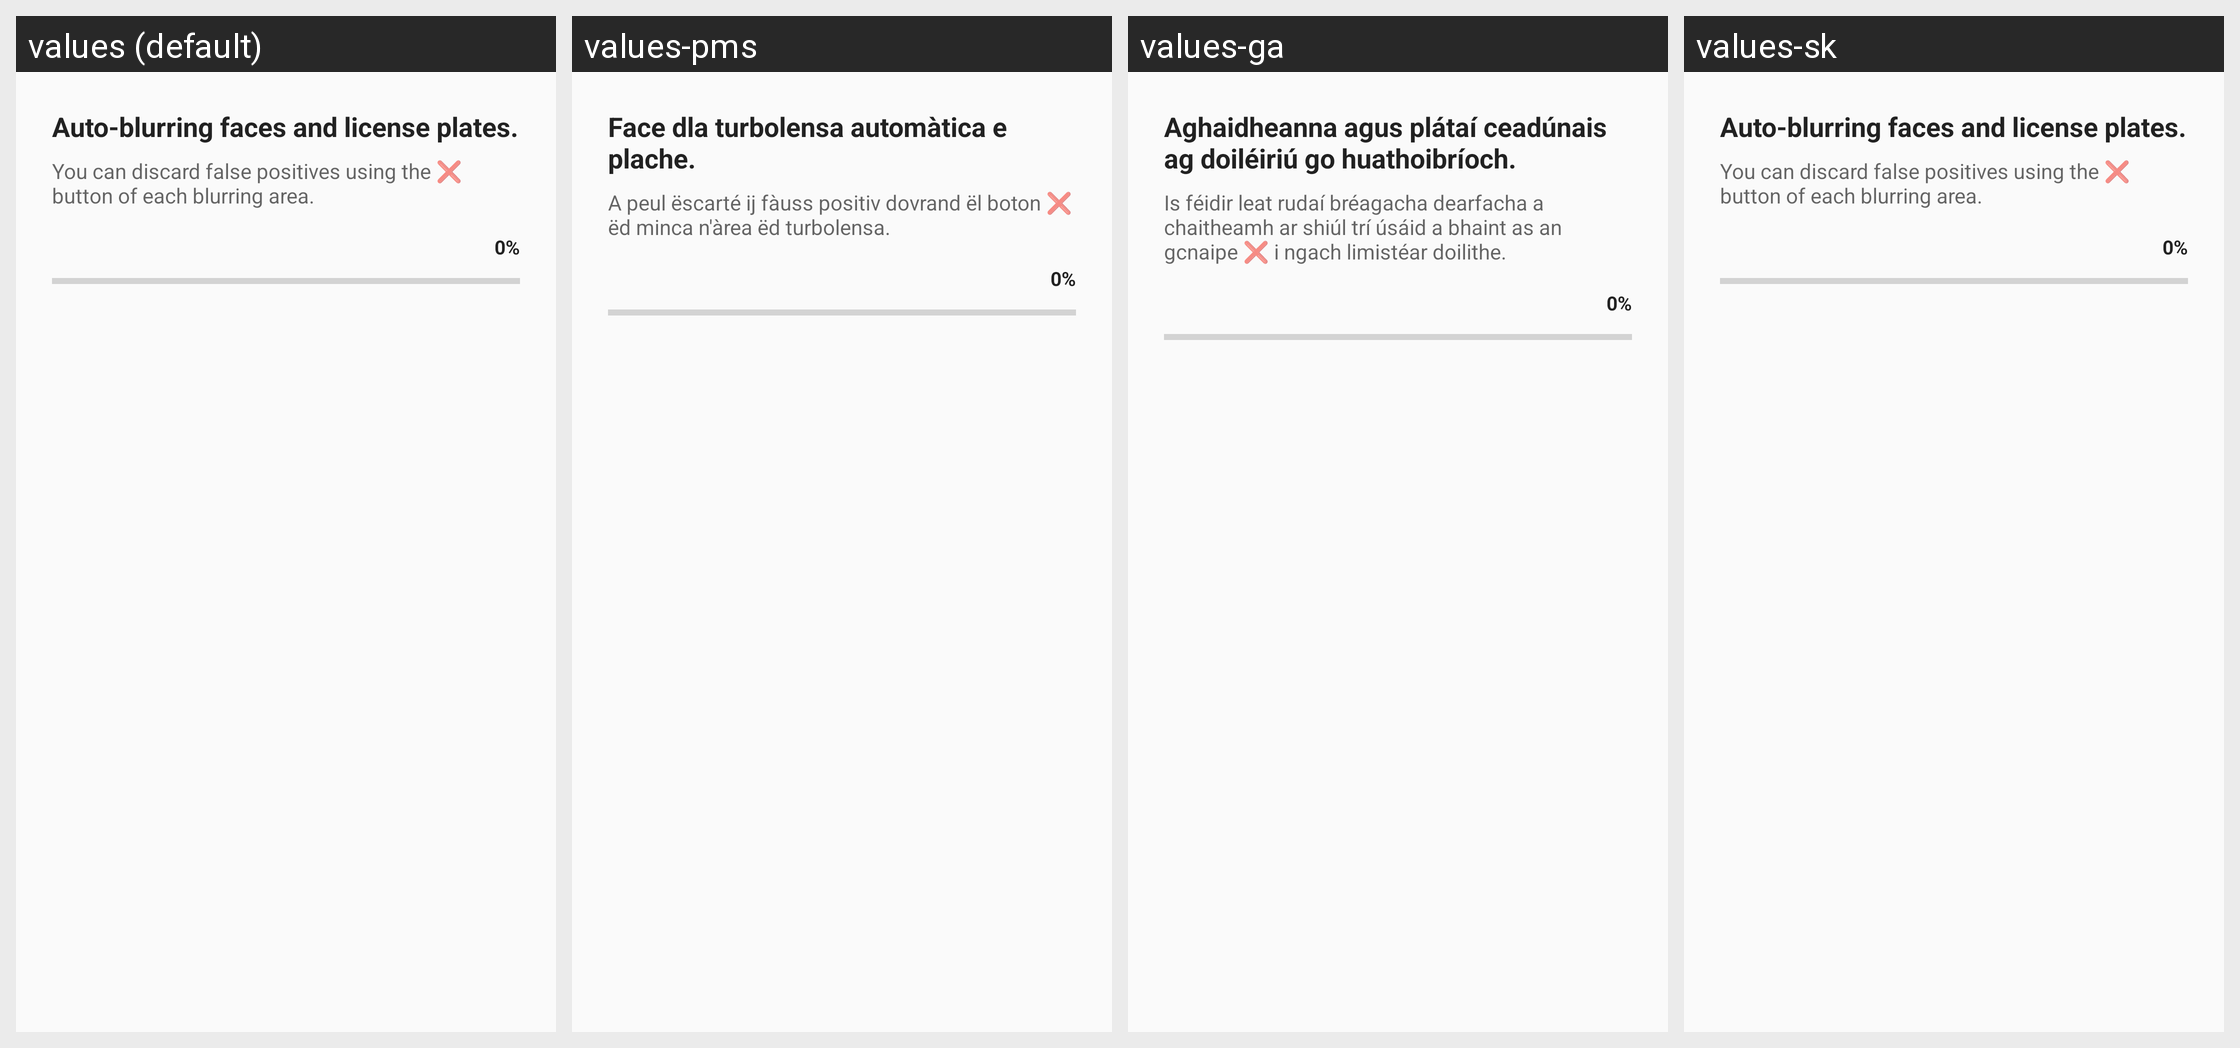

The same Android screen rendered under several of its app's locales, left to right. List the strings drawn on it with the default value and each locale's translation.
Android screen res/layout/dialog_autodetect_progress.xml rendered under 4 locales, left to right: values (default), values-pms, values-ga, values-sk. Device: Nexus 5 (rendered at 1080×1920; each locale shown at half size, 540×960, under a caption strip naming it); theme LightAppTheme.
Other locales in the repository, not shown: values-ab, values-af, values-ais, values-anp, values-ar, values-arc, values-as, values-ast, values-az, values-azb, values-ba, values-ban, values-bcl, values-bg, values-blk, values-bn, values-br, values-bs, values-ca, values-ce, values-ckb, values-cs, values-csb, values-cy, values-da, values-de, values-diq, values-dty, values-el, values-en-rGB, values-eo, values-es, values-eu, values-fa, values-fi, values-fit, values-fo, values-fr, values-frp, values-frr, values-fur, values-gcr, values-gl, values-got, values-gu, values-ha, values-haw, values-he, values-hi, values-hr, values-hrx, values-hsb, values-hu, values-hy, values-hyw, values-ia, values-id, values-in, values-io, values-is, values-it, values-iw, values-ja, values-ji, values-jv, values-ka, values-kaa, values-kab, values-kge, values-kjp, values-km, values-kn, values-ko, values-ko-rKP, values-krc, values-ks, values-ksh, values-ku, values-kum, values-kus, values-ky, values-la, values-lag, values-lb, values-lez, values-li, values-lrc, values-lt, values-lv, values-mag, values-mg, values-min, values-mk, values-ml, values-mn, values-mni, values-mnw, values-mr, values-mrh, values-ms, values-mt, values-my, values-nb, values-ne, values-nl, values-nqo, values-oc, values-or, values-pa, values-pl, values-pnb, values-ps, values-pt, values-pt-rBR, values-qq, values-ro, values-ru, values-sah, values-sat, values-sd, values-se, values-sh, values-si, values-sje, values-skr, values-sl, values-smn, values-sms, values-sr, values-su, values-sv, values-sw, values-syl, values-szy, values-ta, values-tcy, values-te, values-th, values-tok, values-tr, values-tum, values-ug, values-uk, values-ur, values-uz, values-vec, values-vi, values-xal, values-xmf, values-yi, values-yue, values-zgh, values-zh, values-zh-rCN, values-zh-rHK, values-zh-rTW.
Strings drawn on this screen, with the default value and each locale's value (text and hints the layout hard-codes, and strings that could not be matched under every locale, appear in the picture but are not listed):

autodetect_title
  values: Auto-blurring faces and license plates.
  values-pms: Face dla turbolensa automàtica e plache.
  values-ga: Aghaidheanna agus plátaí ceadúnais ag doiléiriú go huathoibríoch.
  values-sk: Auto-blurring faces and license plates.  [not translated; the default value is used]

autodetect_description
  values: You can discard false positives using the ❌ button of each blurring area.
  values-pms: A peul ëscarté ij fàuss positiv dovrand ël boton ❌ ëd minca n'àrea ëd turbolensa.
  values-ga: Is féidir leat rudaí bréagacha dearfacha a chaitheamh ar shiúl trí úsáid a bhaint as an gcnaipe ❌ i ngach limistéar doilithe.
  values-sk: You can discard false positives using the ❌ button of each blurring area.  [not translated; the default value is used]
